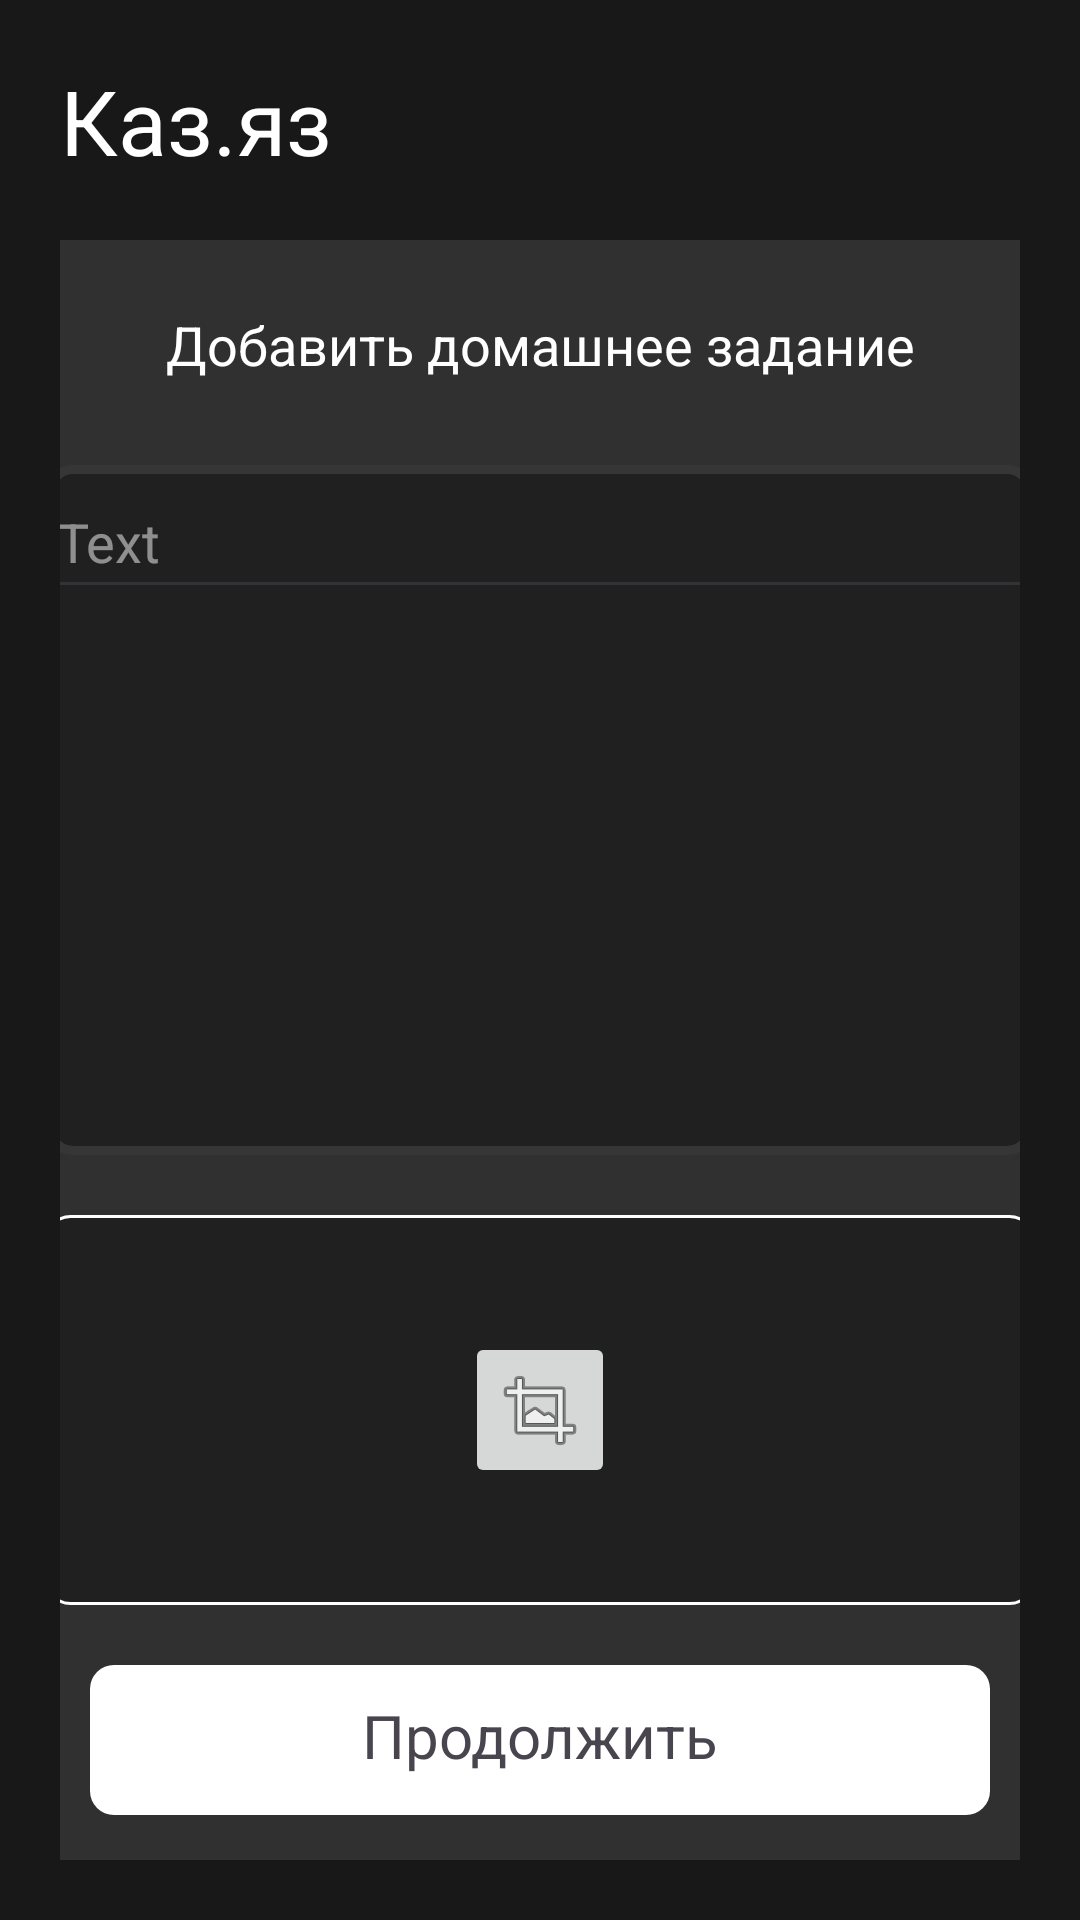

The Android layout XML behind this screen, and the referenced resources:
<!-- AndroidManifest.xml: application theme Theme.Raspisaniye -->
<!-- res/layout/activity_adminpanel9.xml -->
<?xml version="1.0" encoding="utf-8"?>
<androidx.constraintlayout.widget.ConstraintLayout xmlns:android="http://schemas.android.com/apk/res/android"
    xmlns:app="http://schemas.android.com/apk/res-auto"
    xmlns:tools="http://schemas.android.com/tools"
    android:id="@+id/main"
    android:layout_width="match_parent"
    android:layout_height="match_parent"
    tools:context=".adminpanel9"
    android:background="@color/grey">

    <LinearLayout
        android:layout_width="match_parent"
        android:layout_height="match_parent"
        android:orientation="vertical"
        app:layout_constraintBottom_toBottomOf="parent"
        app:layout_constraintEnd_toEndOf="parent"
        app:layout_constraintStart_toStartOf="parent"
        app:layout_constraintTop_toTopOf="parent"
        android:padding="20dp">

        <TextView
            android:id="@+id/textView33"
            android:layout_width="match_parent"
            android:layout_height="40dp"
            android:text="Каз.яз"
            android:textSize="30dp"
            android:textColor="@color/white"/>

        <LinearLayout
            android:layout_width="match_parent"
            android:layout_height="550dp"
            android:layout_marginTop="20dp"
            android:orientation="vertical"
            android:background="@color/grey4">

            <TextView
                android:id="@+id/textView34"
                android:layout_width="match_parent"
                android:layout_height="40dp"
                android:gravity="center"
                android:layout_marginTop="15dp"
                android:text="Добавить домашнее задание"
                android:textColor="@color/white"
                android:textSize="18dp"/>

            <LinearLayout
                android:layout_width="330dp"
                android:layout_height="230dp"
                android:orientation="vertical"
                android:layout_gravity="center"
                android:layout_marginTop="20dp"
                android:background="@drawable/roundgraybordgrayreversegrey">

                <EditText
                    android:id="@+id/editTextText7"
                    android:layout_width="match_parent"
                    android:layout_height="48dp"
                    android:ems="10"
                    android:inputType="text"
                    android:text="Text"
                    android:textColor="@color/white"
                    android:alpha="0.5"/>

            </LinearLayout>

            <LinearLayout
                android:layout_width="330dp"
                android:layout_height="130dp"
                android:orientation="vertical"
                android:layout_marginTop="20dp"
                android:gravity="center"
                android:layout_gravity="center"
                android:background="@drawable/roundwhitebord">

                <ImageButton
                    android:id="@+id/imageButton"
                    android:layout_width="50dp"
                    android:layout_height="wrap_content"
                    app:srcCompat="@android:drawable/ic_menu_crop" />
            </LinearLayout>

            <LinearLayout
                android:layout_width="300dp"
                android:layout_height="50dp"
                android:layout_gravity="center"
                android:layout_marginTop="20dp"
                android:orientation="vertical"
                android:background="@drawable/roundwhite">

                <TextView
                    android:id="@+id/textView35"
                    android:layout_width="match_parent"
                    android:layout_height="wrap_content"
                    android:gravity="center"
                    android:layout_gravity="center"
                    android:layout_marginTop="10dp"
                    android:text="Продолжить"
                    android:textSize="20dp"/>
            </LinearLayout>

        </LinearLayout>

    </LinearLayout>
</androidx.constraintlayout.widget.ConstraintLayout>
<!-- resources referenced by this layout -->
<resources>
  <color name="grey">#181818</color>
  <color name="grey4">#303030</color>
  <color name="white">#FFFFFFFF</color>
  <!-- drawable roundgraybordgrayreversegrey (drawable) -->
  <?xml version="1.0" encoding="utf-8"?>
  <shape xmlns:android="http://schemas.android.com/apk/res/android">
      <solid android:color="@color/grey5"/>
      <stroke android:width="3dp"
          android:color="@color/grey6" />
      <corners
          android:topLeftRadius="8dp"
          android:topRightRadius="8dp"
          android:bottomLeftRadius="8dp"
          android:bottomRightRadius="8dp" />
  </shape>
  <!-- drawable roundwhite (drawable) -->
  <?xml version="1.0" encoding="UTF-8"?>
  <shape xmlns:android="http://schemas.android.com/apk/res/android">
      <solid android:color="@color/white"/>
  
  
  
      <corners android:radius="8dp" />
  </shape>
  <!-- drawable roundwhitebord (drawable) -->
  <?xml version="1.0" encoding="utf-8"?>
  <shape xmlns:android="http://schemas.android.com/apk/res/android">
      <solid android:color="@color/grey5"/>
      <stroke android:width="1dp"
          android:color="@color/white" />
      <corners
          android:topLeftRadius="8dp"
          android:topRightRadius="8dp"
          android:bottomLeftRadius="8dp"
          android:bottomRightRadius="8dp" />
  </shape>
  <style name="Theme.Raspisaniye" parent="Base.Theme.Raspisaniye" />
  <color name="grey5">#202020</color>
  <color name="grey6">#363636</color>
  <style name="Base.Theme.Raspisaniye" parent="Theme.Material3.DayNight.NoActionBar">
  
      </style>
</resources>
